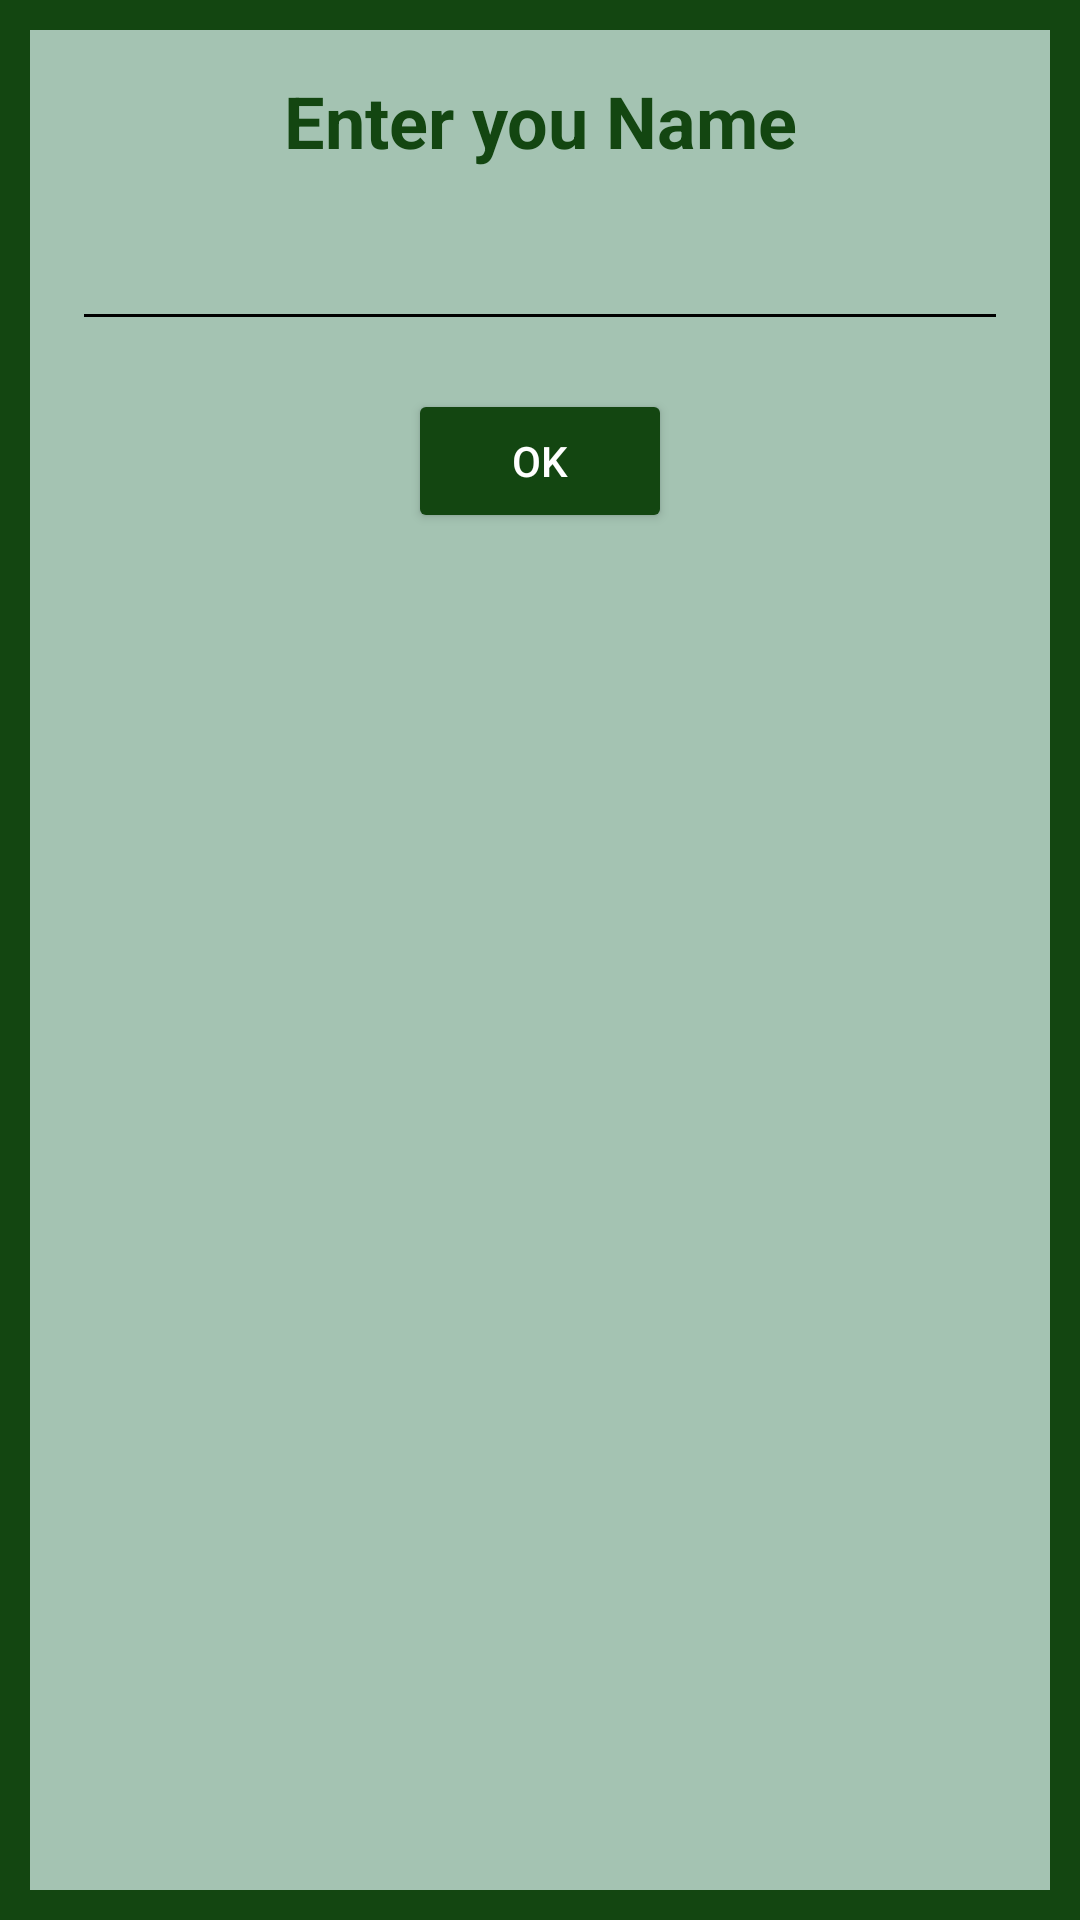

Write the Android layout XML for this screen, with the resource values it uses.
<!-- AndroidManifest.xml: application theme Theme.Project2TodoListApp -->
<!-- res/layout/dialog_custom_name.xml -->
<?xml version="1.0" encoding="utf-8"?>
<LinearLayout xmlns:android="http://schemas.android.com/apk/res/android"
    android:layout_width="match_parent"
    android:layout_height="wrap_content"
    xmlns:app="http://schemas.android.com/apk/res-auto"
    android:orientation="vertical"
    android:padding="24dp"
    android:background="@drawable/rounded_background"

    >

    <TextView
        android:id="@+id/textViewTitle"
        android:layout_width="match_parent"
        android:layout_height="wrap_content"
        android:text="Enter you Name"
        android:textColor="#134611"
        android:textSize="24sp"
        android:textStyle="bold"
        android:gravity="center"/>

    <EditText
        android:id="@+id/editTextName"
        android:layout_width="match_parent"
        android:layout_height="wrap_content"
        android:layout_marginTop="16dp"
        android:textSize="18sp"
        android:inputType="text"
        android:backgroundTint="@android:color/black"
        android:autofillHints="Enter Name" />

    <Button
        android:id="@+id/btnOk"
        android:layout_width="wrap_content"
        android:layout_height="wrap_content"
        android:text="OK"
        android:layout_gravity="center"
        android:layout_marginTop="16dp"
        android:textColor="@android:color/white"
        android:backgroundTint="#134611"/>

</LinearLayout>
<!-- resources referenced by this layout -->
<resources>
  <!-- drawable rounded_background (drawable) -->
  <shape xmlns:android="http://schemas.android.com/apk/res/android">
      <solid android:color="#A4C3B2" />
      <stroke android:color="#134611" android:width="10dp"/>
      <padding android:left="10dp" android:top="10dp" android:right="10dp" android:bottom="10dp" />
  </shape>
  <style name="Theme.Project2TodoListApp" parent="Base.Theme.Project2TodoListApp" />
  <style name="Base.Theme.Project2TodoListApp" parent="Theme.Material3.DayNight.NoActionBar">
          
          <item name="colorPrimary">#134611</item>
          <item name="android:statusBarColor">@android:color/transparent</item>
  
      </style>
</resources>
